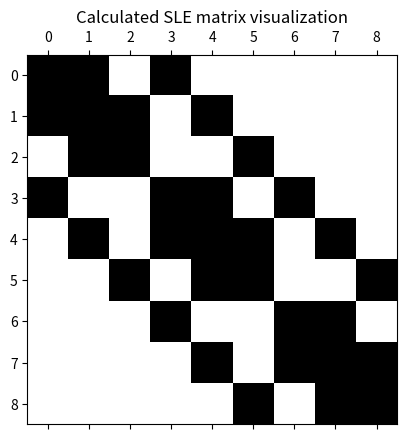

Recreate this plot in Python.
import matplotlib.pyplot as plt
import numpy as np

N = 4 # Number of steps (set as a parameter)
h = 1 / N # Grid step

RowLenght = N + 1 # Number of nodes on 1 axis

Matrix = np.array([]) # SLE matrix values (as a string, not a matrix)
Valid = np.array([]) # Array of nodes of interest (all except border nodes)

# Filling an array of valid nodes (the nodes of interest)
# Border nodes are not of interest as they have a zero contribution to the SLE matrix values
for i in range(RowLenght):
    for j in range(RowLenght):
        index = RowLenght * i + j # Node index
        # Including all nodes except border ones
        if (i != 0 and j != 0 and i != (RowLenght - 1) and j != (RowLenght - 1)):
            Valid = np.append(Valid, index)

# Printing idexes of nodes of interest
print("\nNodes of interest:")
print(Valid)

# Calculating matrix values for each node
for validIndex in Valid:
    for i in range(RowLenght - 2):
        for j in range(RowLenght - 2):
            index = RowLenght * (i + 1) + (j + 1) # Node index

            if index == validIndex:
                # Value in the node itself (center of the cross)
                Matrix = np.append(Matrix, 4)
            elif abs(validIndex - index) == 1 or abs(validIndex - index) == RowLenght:
                # Adjacent nodes and nodes differing by the length of the grid
                # (ends of the cross)
                Matrix = np.append(Matrix, -1)
            else:
                # All other values are zero
                Matrix = np.append(Matrix, 0)

Matrix = Matrix.reshape(len(Valid), len(Valid)) # Reshaping to a matrix
Matrix = Matrix / h / h # Taking h (grid step) into account

# Printing SLE matrix
print("\nCalculated SLE matrix:")
print(Matrix)

# Plotting SLE matrix visualization
figMatrix, axMatrix = plt.subplots(1, 1)
figMatrix.canvas.manager.set_window_title('Calculated SLE matrix visualization')
axMatrix.set_title('Calculated SLE matrix visualization')
axMatrix.spy(Matrix)

# Showing all figures
plt.show()